Run: headless pygame with SDL's dummy video driver; simulated clock (each Clock.tick advances the game by its frame time, no real sleeping); random seed 0; keys injected as events and as key.get_pressed() state; no mouse input; restart key R tapped at the start of phases 3 and 4.
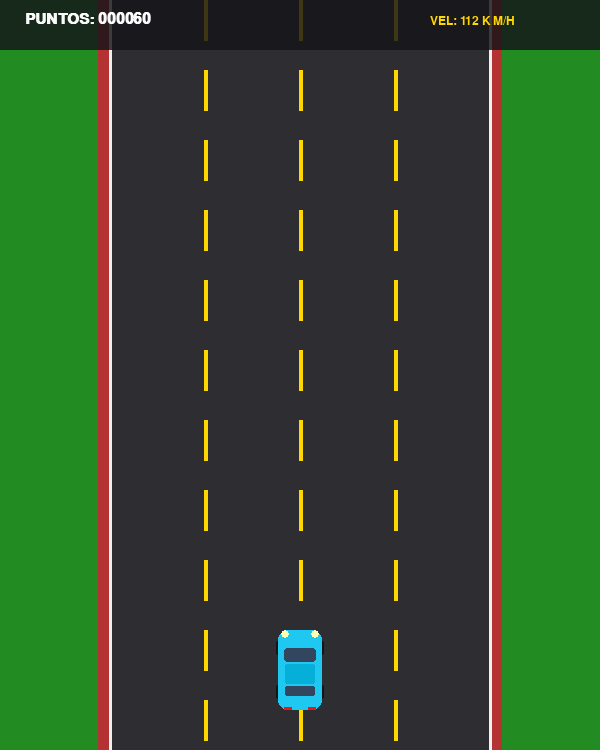
Frame 1 of 4 · flips 1–60 · no input
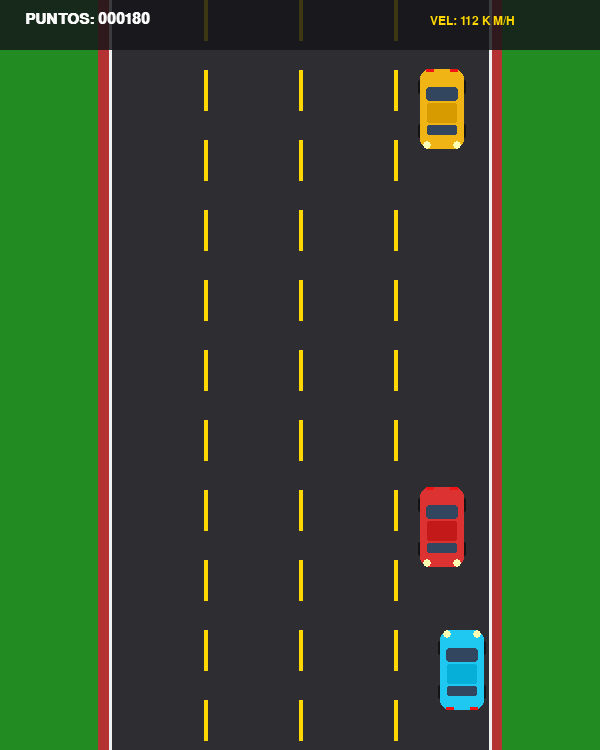
Frame 2 of 4 · flips 61–180 · tapped SPACE, RETURN · held RIGHT (→), D
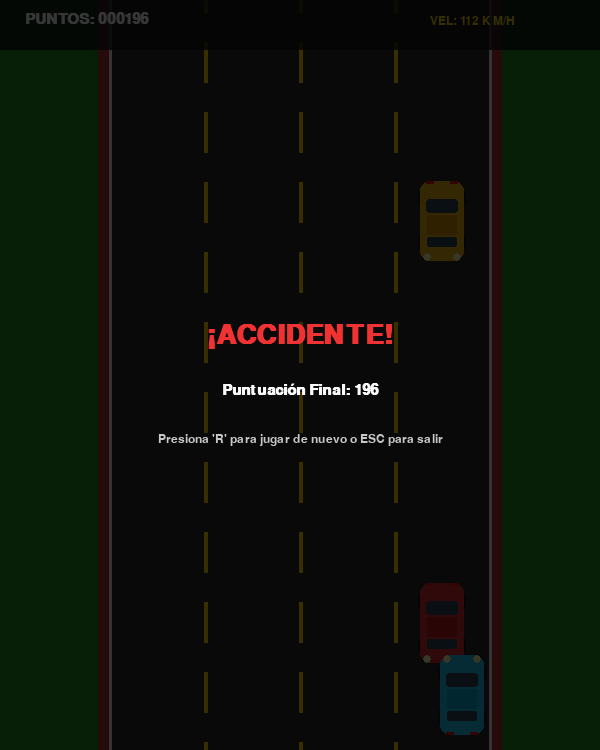
Frame 3 of 4 · flips 181–300 · tapped R · held DOWN (↓), S
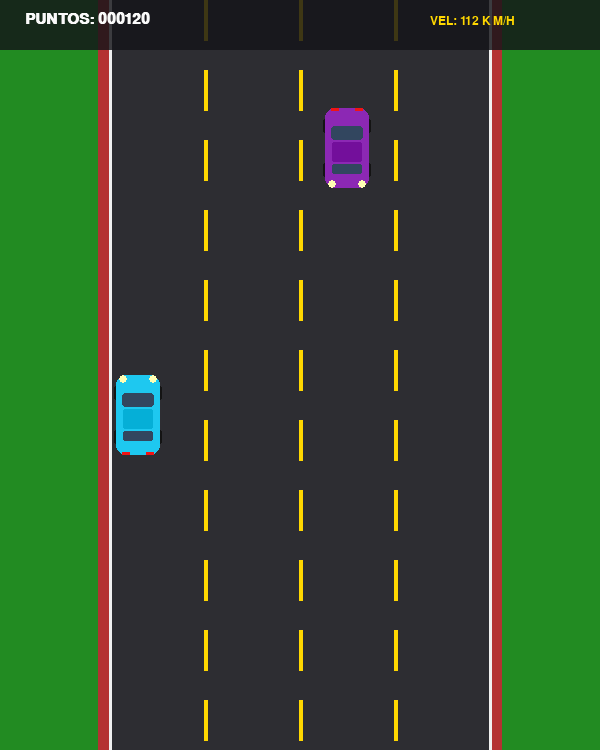
Frame 4 of 4 · flips 301–420 · tapped R · held LEFT (←), A, UP (↑), W

The pygame program that drew these frames:

"""
=============================================================================
JUEGO ARCADE DE COCHES TOP-DOWN (ESQUIVAR TRÁFICO) EN PYTHON CON PYGAME
=============================================================================

REQUISITOS E INSTALACIÓN:
    1. Asegúrate de tener Python 3 instalado.
    2. Instala la librería pygame mediante el siguiente comando en tu terminal:
           pip install pygame

CÓMO EJECUTAR EL SCRIPT:
    python coches.py
    (o bien: py coches.py)

CONTROLES:
    - Flecha Izquierda (←) o tecla 'A': Mover el coche a la izquierda.
    - Flecha Derecha (→)   o tecla 'D': Mover el coche a la derecha.
    - Flecha Arriba (↑)    o tecla 'W': Acelerar ligeramente.
    - Flecha Abajo (↓)     o tecla 'S': Frenar ligeramente.
    - Tecla 'R':                        Reiniciar la partida tras Game Over.
    - Tecla ESC:                        Salir del juego.

CARACTERÍSTICAS IMPLEMENTADAS:
    - Carretera vertical de 4 carriles con líneas discontinuas animadas (efecto de velocidad).
    - Coche del jugador con diseño detallado (luces, parabrisas, neumáticos y alerón).
    - Generación continua y aleatoria de tráfico con variedad de colores y velocidades.
    - Detección precisa de colisiones mediante rectángulos ajustados.
    - Sistema de puntuación progresivo basado en tiempo de supervivencia y coches esquivados.
    - Aumento progresivo de la dificultad según avanza la partida.
=============================================================================
"""

import sys
import random
import pygame

# ---------------------------------------------------------------------------
# CONSTANTES DE PANTALLA Y CARRETERA
# ---------------------------------------------------------------------------
ANCHO_VENTANA = 600
ALTO_VENTANA = 750
FPS = 60

# Dimensiones de la pista
ANCHO_CARRETERA = 380
BORDE_IZQ_CARRETERA = (ANCHO_VENTANA - ANCHO_CARRETERA) // 2
BORDE_DER_CARRETERA = BORDE_IZQ_CARRETERA + ANCHO_CARRETERA
NUM_CARRILES = 4
ANCHO_CARRIL = ANCHO_CARRETERA // NUM_CARRILES

# Dimensiones de los vehículos
ANCHO_COCHE = 44
ALTO_COCHE = 80

# ---------------------------------------------------------------------------
# PALETA DE COLORES (RGB)
# ---------------------------------------------------------------------------
COLOR_CESPED = (34, 139, 34)
COLOR_ASFALTO = (45, 45, 50)
COLOR_LINEA_LATERAL = (240, 240, 240)
COLOR_LINEA_CARRIL = (255, 215, 0)
COLOR_QUITAMIEDOS = (180, 50, 50)
COLOR_TEXTO = (250, 250, 250)
COLOR_HUD_FONDO = (20, 20, 25, 210)

COLORES_TRAFICO = [
    (220, 50, 50),    # Rojo deportivo
    (50, 100, 230),   # Azul eléctrico
    (240, 180, 20),   # Amarillo taxi
    (220, 220, 225),  # Blanco perla
    (140, 40, 180),   # Morado
    (30, 180, 100),   # Verde esmeralda
]


# ---------------------------------------------------------------------------
# FUNCIÓN AUXILIAR PARA DIBUJAR VEHÍCULOS PROCEDURALMENTE
# ---------------------------------------------------------------------------
def dibujar_coche(superficie, rect, color_carroceria, es_jugador=False):
    """Renderiza un coche top-down con ruedas, lunas, luces y alerón."""
    x, y, w, h = rect.x, rect.y, rect.width, rect.height

    # 1. Neumáticos (4 esquinas)
    color_rueda = (20, 20, 20)
    ancho_r, alto_r = 7, 16
    pygame.draw.rect(superficie, color_rueda, (x - 2, y + 10, ancho_r, alto_r), border_radius=3)
    pygame.draw.rect(superficie, color_rueda, (x + w - 5, y + 10, ancho_r, alto_r), border_radius=3)
    pygame.draw.rect(superficie, color_rueda, (x - 2, y + h - 26, ancho_r, alto_r), border_radius=3)
    pygame.draw.rect(superficie, color_rueda, (x + w - 5, y + h - 26, ancho_r, alto_r), border_radius=3)

    # 2. Carrocería principal con bordes redondeados
    pygame.draw.rect(superficie, color_carroceria, (x, y, w, h), border_radius=10)

    # 3. Parabrisas delantero y trasero
    color_cristal = (50, 70, 95)
    # Luna delantera
    pygame.draw.rect(superficie, color_cristal, (x + 6, y + 18, w - 12, 14), border_radius=3)
    # Luna trasera
    pygame.draw.rect(superficie, color_cristal, (x + 7, y + h - 24, w - 14, 10), border_radius=2)
    # Techo
    color_techo = tuple(max(0, c - 25) for c in color_carroceria)
    pygame.draw.rect(superficie, color_techo, (x + 7, y + 34, w - 14, 20), border_radius=2)

    # 4. Luces delanteras y traseras
    if es_jugador:
        # Luces frontales encendidas (hacia arriba)
        pygame.draw.circle(superficie, (255, 255, 180), (x + 7, y + 4), 4)
        pygame.draw.circle(superficie, (255, 255, 180), (x + w - 7, y + 4), 4)
        # Pilotos traseros rojos
        pygame.draw.rect(superficie, (240, 20, 20), (x + 6, y + h - 3, 8, 3))
        pygame.draw.rect(superficie, (240, 20, 20), (x + w - 14, y + h - 3, 8, 3))
    else:
        # Los coches del tráfico van hacia abajo: faros abajo, pilotos arriba
        pygame.draw.circle(superficie, (255, 255, 180), (x + 7, y + h - 4), 4)
        pygame.draw.circle(superficie, (255, 255, 180), (x + w - 7, y + h - 4), 4)
        pygame.draw.rect(superficie, (240, 20, 20), (x + 6, y, 8, 3))
        pygame.draw.rect(superficie, (240, 20, 20), (x + w - 14, y, 8, 3))


# ---------------------------------------------------------------------------
# CLASE DEL COCHE DEL JUGADOR
# ---------------------------------------------------------------------------
class CocheJugador:
    def __init__(self):
        # Iniciar centrado en la carretera cerca del borde inferior
        self.rect = pygame.Rect(
            ANCHO_VENTANA // 2 - ANCHO_COCHE // 2,
            ALTO_VENTANA - ALTO_COCHE - 40,
            ANCHO_COCHE,
            ALTO_COCHE
        )
        self.color = (30, 200, 240)  # Cian deportivo
        self.velocidad_lateral = 7.0
        self.velocidad_vertical = 4.0

    def update(self, teclas):
        # Desplazamiento lateral (flechas o A / D)
        if teclas[pygame.K_LEFT] or teclas[pygame.K_a]:
            self.rect.x -= int(self.velocidad_lateral)
        if teclas[pygame.K_RIGHT] or teclas[pygame.K_d]:
            self.rect.x += int(self.velocidad_lateral)

        # Ajuste de velocidad vertical opcional (W / S o Flechas Arriba / Abajo)
        if teclas[pygame.K_UP] or teclas[pygame.K_w]:
            self.rect.y -= int(self.velocidad_vertical)
        if teclas[pygame.K_DOWN] or teclas[pygame.K_s]:
            self.rect.y += int(self.velocidad_vertical)

        # LÍMITES ESTRICTOS DE LA CARRETERA (no salir a los laterales)
        if self.rect.left < BORDE_IZQ_CARRETERA + 6:
            self.rect.left = BORDE_IZQ_CARRETERA + 6
        if self.rect.right > BORDE_DER_CARRETERA - 6:
            self.rect.right = BORDE_DER_CARRETERA - 6

        # Límites verticales para mantenerse en la mitad inferior
        if self.rect.top < ALTO_VENTANA // 2:
            self.rect.top = ALTO_VENTANA // 2
        if self.rect.bottom > ALTO_VENTANA - 15:
            self.rect.bottom = ALTO_VENTANA - 15

    def draw(self, superficie):
        dibujar_coche(superficie, self.rect, self.color, es_jugador=True)


# ---------------------------------------------------------------------------
# CLASE DE VEHÍCULOS DEL TRÁFICO (OBSTÁCULOS)
# ---------------------------------------------------------------------------
class CocheTrafico:
    def __init__(self, carril_indice, velocidad_base):
        # Calcular posición X según el carril
        pos_x = BORDE_IZQ_CARRETERA + (carril_indice * ANCHO_CARRIL) + (ANCHO_CARRIL - ANCHO_COCHE) // 2
        self.rect = pygame.Rect(pos_x, -ALTO_COCHE - random.randint(10, 80), ANCHO_COCHE, ALTO_COCHE)
        self.color = random.choice(COLORES_TRAFICO)
        # Cada coche tiene una ligera variación de velocidad propia
        self.velocidad = velocidad_base + random.uniform(-0.8, 1.2)

    def update(self, velocidad_carretera):
        # Descenso continuo combinando la velocidad relativa del tráfico
        self.rect.y += int(self.velocidad + velocidad_carretera)

    def draw(self, superficie):
        dibujar_coche(superficie, self.rect, self.color, es_jugador=False)


# ---------------------------------------------------------------------------
# GESTOR PRINCIPAL DEL JUEGO
# ---------------------------------------------------------------------------
class JuegoCoches:
    def __init__(self):
        self.jugador = CocheJugador()
        self.trafico = []
        self.puntuacion = 0
        self.tiempo_inicio = pygame.time.get_ticks()
        self.game_over = False

        # Parámetros de la carretera y desplazamiento
        self.velocidad_carretera = 7.0
        self.offset_lineas = 0.0
        self.largo_segmento_linea = 40
        self.espacio_segmento_linea = 30

        # Temporizador de generación de tráfico
        self.tiempo_ultimo_coche = pygame.time.get_ticks()
        self.intervalo_spawn = 1200  # ms entre cada coche generado

    def spawn_coche(self):
        """Genera un coche en un carril disponible evitando superposiciones inmediatas."""
        carril_aleatorio = random.randint(0, NUM_CARRILES - 1)

        # Comprobar que no haya otro coche ya cerca en la entrada del mismo carril
        for otro in self.trafico:
            if otro.rect.y < 120:
                dist_x = abs(otro.rect.x - (BORDE_IZQ_CARRETERA + carril_aleatorio * ANCHO_CARRIL))
                if dist_x < ANCHO_CARRIL:
                    return

        nuevo_coche = CocheTrafico(carril_aleatorio, self.velocidad_carretera * 0.4)
        self.trafico.append(nuevo_coche)

    def update(self, teclas):
        if self.game_over:
            return

        tiempo_actual = pygame.time.get_ticks()

        # Actualizar jugador
        self.jugador.update(teclas)

        # Animar el desplazamiento de la carretera hacia abajo
        self.offset_lineas = (self.offset_lineas + self.velocidad_carretera) % (
            self.largo_segmento_linea + self.espacio_segmento_linea
        )

        # Generar tráfico periódicamente
        if tiempo_actual - self.tiempo_ultimo_coche >= self.intervalo_spawn:
            self.spawn_coche()
            self.tiempo_ultimo_coche = tiempo_actual

        # Actualizar posición del tráfico y comprobar colisiones
        for coche in self.trafico[:]:
            coche.update(self.velocidad_carretera * 0.5)

            # DETECCIÓN DE COLISIÓN (usando un rectángulo ligeramente ajustado para mayor precisión)
            hitbox_jugador = self.jugador.rect.inflate(-6, -6)
            hitbox_obstaculo = coche.rect.inflate(-6, -6)
            if hitbox_jugador.colliderect(hitbox_obstaculo):
                self.game_over = True

            # Si el coche sale de la parte inferior de la pantalla, sumamos puntos extra
            if coche.rect.top > ALTO_VENTANA + 50:
                self.trafico.remove(coche)
                self.puntuacion += 50

        # Sistema de puntuación por tiempo de supervivencia
        self.puntuacion += 1

        # Aumento dinámico de dificultad progresiva
        if self.puntuacion % 400 == 0:
            self.velocidad_carretera = min(15.0, self.velocidad_carretera + 0.4)
            self.intervalo_spawn = max(550, self.intervalo_spawn - 40)

    def draw_carretera(self, superficie):
        # 1. Bordes laterales (césped)
        superficie.fill(COLOR_CESPED)

        # 2. Asfalto principal
        rect_asfalto = pygame.Rect(BORDE_IZQ_CARRETERA, 0, ANCHO_CARRETERA, ALTO_VENTANA)
        pygame.draw.rect(superficie, COLOR_ASFALTO, rect_asfalto)

        # 3. Quitamiedos / Arcén lateral (bordillo rojo y blanco)
        ancho_borde = 12
        pygame.draw.rect(superficie, COLOR_QUITAMIEDOS, (BORDE_IZQ_CARRETERA - ancho_borde, 0, ancho_borde, ALTO_VENTANA))
        pygame.draw.rect(superficie, COLOR_QUITAMIEDOS, (BORDE_DER_CARRETERA, 0, ancho_borde, ALTO_VENTANA))
        pygame.draw.line(superficie, COLOR_LINEA_LATERAL, (BORDE_IZQ_CARRETERA, 0), (BORDE_IZQ_CARRETERA, ALTO_VENTANA), 3)
        pygame.draw.line(superficie, COLOR_LINEA_LATERAL, (BORDE_DER_CARRETERA, 0), (BORDE_DER_CARRETERA, ALTO_VENTANA), 3)

        # 4. Líneas discontinuas entre carriles con animación continua hacia abajo
        paso_total = self.largo_segmento_linea + self.espacio_segmento_linea
        for c in range(1, NUM_CARRILES):
            x_carril = BORDE_IZQ_CARRETERA + c * ANCHO_CARRIL
            y_actual = -paso_total + self.offset_lineas

            while y_actual < ALTO_VENTANA + paso_total:
                pygame.draw.line(
                    superficie,
                    COLOR_LINEA_CARRIL,
                    (x_carril, y_actual),
                    (x_carril, y_actual + self.largo_segmento_linea),
                    4
                )
                y_actual += paso_total

    def draw(self, superficie, fuentes):
        fuente_grande, fuente_normal, fuente_destacada = fuentes

        # Dibujar carretera animada
        self.draw_carretera(superficie)

        # Dibujar tráfico generado
        for coche in self.trafico:
            coche.draw(superficie)

        # Dibujar coche del jugador
        self.jugador.draw(superficie)

        # --- INTERFAZ HUD (PUNTUACIÓN Y VELOCIDAD) ---
        hud_surface = pygame.Surface((ANCHO_VENTANA, 50), pygame.SRCALPHA)
        hud_surface.fill(COLOR_HUD_FONDO)
        superficie.blit(hud_surface, (0, 0))

        txt_puntos = fuente_destacada.render(f"PUNTOS: {self.puntuacion:06d}", True, COLOR_TEXTO)
        superficie.blit(txt_puntos, (25, 12))

        kmh = int(self.velocidad_carretera * 16)
        txt_vel = fuente_normal.render(f"VEL: {kmh} KM/H", True, (255, 215, 0))
        superficie.blit(txt_vel, (ANCHO_VENTANA - 170, 15))

        # --- PANTALLA DE GAME OVER ---
        if self.game_over:
            overlay = pygame.Surface((ANCHO_VENTANA, ALTO_VENTANA), pygame.SRCALPHA)
            overlay.fill((0, 0, 0, 200))
            superficie.blit(overlay, (0, 0))

            t_go = fuente_grande.render("¡ACCIDENTE!", True, (240, 50, 50))
            t_go_rect = t_go.get_rect(center=(ANCHO_VENTANA // 2, ALTO_VENTANA // 2 - 40))
            superficie.blit(t_go, t_go_rect)

            t_score = fuente_destacada.render(f"Puntuación Final: {self.puntuacion}", True, COLOR_TEXTO)
            t_sc_rect = t_score.get_rect(center=(ANCHO_VENTANA // 2, ALTO_VENTANA // 2 + 15))
            superficie.blit(t_score, t_sc_rect)

            t_reintentar = fuente_normal.render("Presiona 'R' para jugar de nuevo o ESC para salir", True, (200, 200, 200))
            t_re_rect = t_reintentar.get_rect(center=(ANCHO_VENTANA // 2, ALTO_VENTANA // 2 + 65))
            superficie.blit(t_reintentar, t_re_rect)


# ---------------------------------------------------------------------------
# BUCLE PRINCIPAL
# ---------------------------------------------------------------------------
def main():
    pygame.init()
    pantalla = pygame.display.set_mode((ANCHO_VENTANA, ALTO_VENTANA))
    pygame.display.set_caption("Traffic Racer - Arcade Retro")
    reloj = pygame.time.Clock()

    fuentes = (
        pygame.font.SysFont("Arial", 40, bold=True),
        pygame.font.SysFont("Arial", 18),
        pygame.font.SysFont("Arial", 22, bold=True),
    )

    juego = JuegoCoches()
    corriendo = True

    while corriendo:
        teclas = pygame.key.get_pressed()

        for evento in pygame.event.get():
            if evento.type == pygame.QUIT:
                corriendo = False

            elif evento.type == pygame.KEYDOWN:
                if evento.key == pygame.K_ESCAPE:
                    corriendo = False

                elif evento.key == pygame.K_r and juego.game_over:
                    # Reiniciar la partida
                    juego = JuegoCoches()

        # Actualizar lógica y física
        juego.update(teclas)

        # Renderizar gráfico
        juego.draw(pantalla, fuentes)

        pygame.display.flip()
        reloj.tick(FPS)

    pygame.quit()
    sys.exit()


if __name__ == "__main__":
    main()
